Run: headless pygame with SDL's dummy video driver; simulated clock (each Clock.tick advances the game by its frame time, no real sleeping); random seed 0; keys injected as events and as key.get_pressed() state; no mouse input.
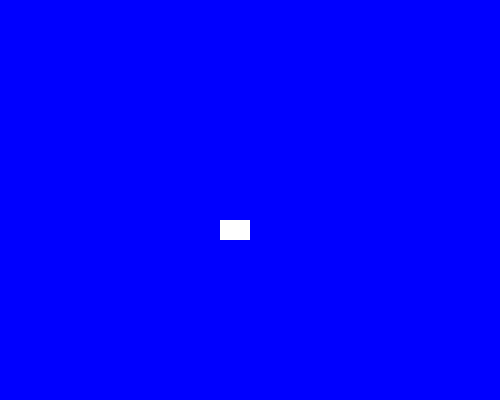
Frame 1 of 4 · flips 1–60 · no input
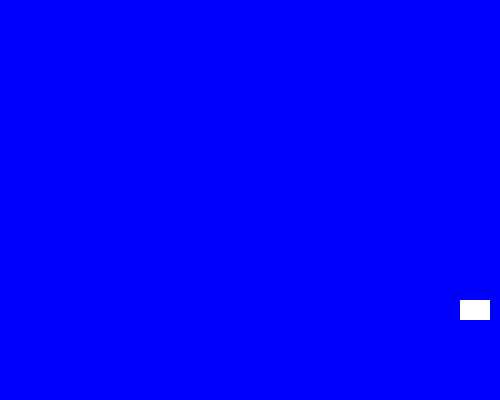
Frame 2 of 4 · flips 61–180 · tapped SPACE, RETURN · held RIGHT (→), D
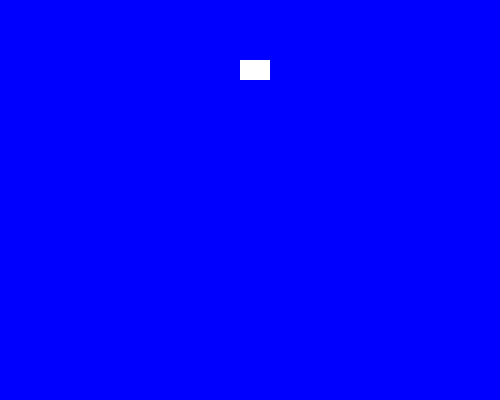
Frame 3 of 4 · flips 181–300 · held DOWN (↓), S
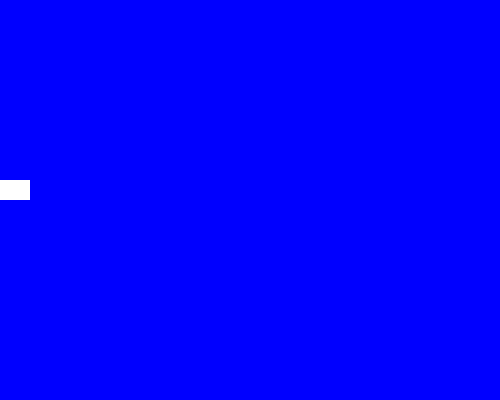
Frame 4 of 4 · flips 301–420 · held LEFT (←), A, UP (↑), W

The pygame program that drew these frames:

"""
Activity: Sprite with Custom Events

Instructions:
1. Import and initialize Pygame.
2. Create a custom event for changing colors.
3. Create a Sprite class using pygame.sprite.Sprite.
4. Create the sprite's image and rectangle.
5. Move the sprite using its speed values.
6. Make the sprite bounce when it touches an edge.
7. Create a custom event when the sprite touches an edge.
8. Create a method to change the sprite's color.
9. Create a sprite group and add the sprite.
10. Handle the custom event inside the game loop.
11. Update and draw the sprite.
12. Keep the game running until the window is closed.
"""

import pygame
import random

# Initialize Pygame and create the window
pygame.init()
screen = pygame.display.set_mode((500, 400))
pygame.display.set_caption("Sprite Events")

# Create a custom event
COLOR_CHANGE_EVENT = pygame.USEREVENT + 1


# Create a Sprite class
class Sprite(pygame.sprite.Sprite):

    # Set up the sprite
    def __init__(self):
        super().__init__()

        self.image = pygame.Surface((30, 20))
        self.image.fill("white")
        self.rect = self.image.get_rect()

        self.rect.x = 100
        self.rect.y = 100

        self.speed_x = 2
        self.speed_y = 2

    # Move the sprite
    def update(self):
        self.rect.x += self.speed_x
        self.rect.y += self.speed_y

        # Make the sprite bounce at the edges
        if self.rect.left <= 0 or self.rect.right >= 500:
            self.speed_x = -self.speed_x
            pygame.event.post(pygame.event.Event(COLOR_CHANGE_EVENT))

        if self.rect.top <= 0 or self.rect.bottom >= 400:
            self.speed_y = -self.speed_y
            pygame.event.post(pygame.event.Event(COLOR_CHANGE_EVENT))

    # Change the sprite's color
    def change_color(self):
        colors = ["yellow", "magenta", "orange", "white"]
        self.image.fill(random.choice(colors))


# Create a sprite group
all_sprites = pygame.sprite.Group()

# Create and add the sprite
sprite = Sprite()
all_sprites.add(sprite)

background_color = "blue"

clock = pygame.time.Clock()

# Keep the game running
running = True

while running:

    # Check for events
    for event in pygame.event.get():

        if event.type == pygame.QUIT:
            running = False

        # Handle the custom event
        elif event.type == COLOR_CHANGE_EVENT:
            sprite.change_color()
            background_color = random.choice(
                ["blue", "lightblue", "darkblue"]
            )

    # Update and draw the sprite
    all_sprites.update()

    screen.fill(background_color)
    all_sprites.draw(screen)

    pygame.display.flip()
    clock.tick(60)

pygame.quit()
